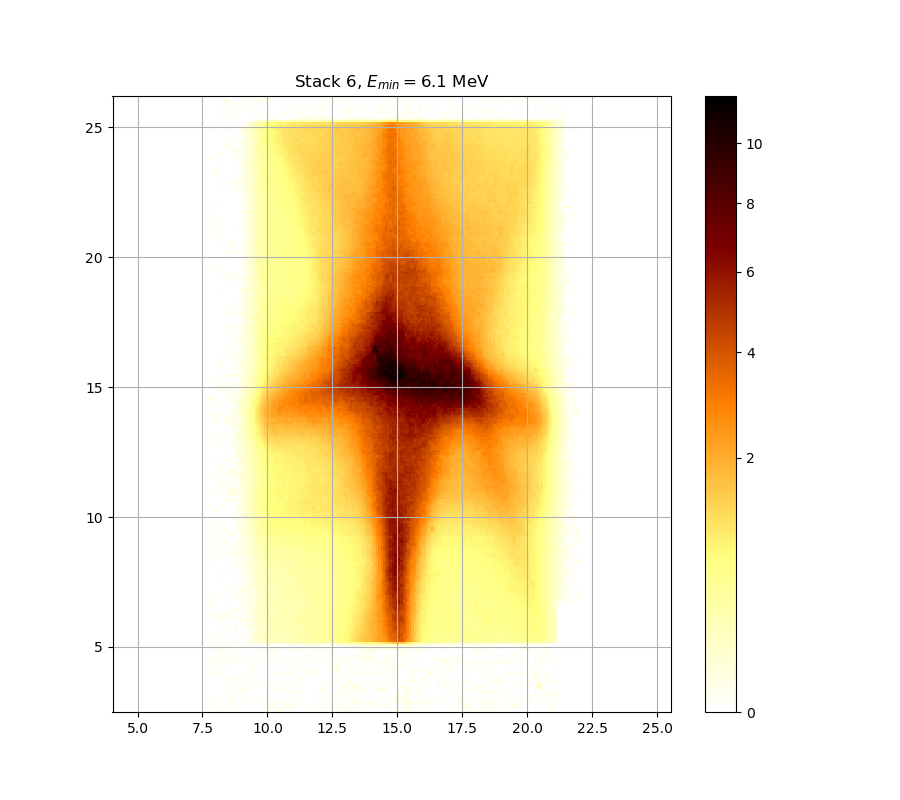

The table this chart was drawn from, first rows:
0.000000000000000000e+00, 0.000000000000000000e+00, 0.000000000000000000e+00, 0.000000000000000000e+00, 0.000000000000000000e+00, 1.028456078049250905e-02, 0.000000000000000000e+00, 0.000000000000000000e+00, 2.577499630350101739e-02, 2.089666737319785875e-02, 0.000000000000000000e+00, 0.000000000000000000e+00, 0.000000000000000000e+00, 0.000000000000000000e+00, 0.000000000000000000e+00, 0.000000000000000000e+00, 0.000000000000000000e+00, 0.000000000000000000e+00, 0.000000000000000000e+00, 0.000000000000000000e+00, 0.000000000000000000e+00, 0.000000000000000000e+00, 0.000000000000000000e+00, 0.000000000000000000e+00
1.675213661083225364e-02, 2.982117416168110491e-02, 0.000000000000000000e+00, 0.000000000000000000e+00, 0.000000000000000000e+00, 0.000000000000000000e+00, 1.375499672592844086e-02, 0.000000000000000000e+00, 0.000000000000000000e+00, 0.000000000000000000e+00, 1.525293291141519361e-02, 0.000000000000000000e+00, 0.000000000000000000e+00, 0.000000000000000000e+00, 0.000000000000000000e+00, 0.000000000000000000e+00, 0.000000000000000000e+00, 0.000000000000000000e+00, 1.417429217736292449e-02, 2.071626150132433591e-02, 0.000000000000000000e+00, 0.000000000000000000e+00, 0.000000000000000000e+00, 0.000000000000000000e+00
1.118145647458080108e-02, 0.000000000000000000e+00, 0.000000000000000000e+00, 0.000000000000000000e+00, 0.000000000000000000e+00, 0.000000000000000000e+00, 0.000000000000000000e+00, 0.000000000000000000e+00, 0.000000000000000000e+00, 0.000000000000000000e+00, 0.000000000000000000e+00, 0.000000000000000000e+00, 0.000000000000000000e+00, 0.000000000000000000e+00, 0.000000000000000000e+00, 0.000000000000000000e+00, 1.309630149936958157e-02, 0.000000000000000000e+00, 0.000000000000000000e+00, 0.000000000000000000e+00, 0.000000000000000000e+00, 0.000000000000000000e+00, 0.000000000000000000e+00, 0.000000000000000000e+00
0.000000000000000000e+00, 0.000000000000000000e+00, 0.000000000000000000e+00, 0.000000000000000000e+00, 1.441393369158628854e-02, 0.000000000000000000e+00, 0.000000000000000000e+00, 0.000000000000000000e+00, 0.000000000000000000e+00, 0.000000000000000000e+00, 3.806638945178604516e-02, 0.000000000000000000e+00, 0.000000000000000000e+00, 2.583531270346067776e-02, 0.000000000000000000e+00, 0.000000000000000000e+00, 0.000000000000000000e+00, 0.000000000000000000e+00, 0.000000000000000000e+00, 0.000000000000000000e+00, 0.000000000000000000e+00, 0.000000000000000000e+00, 0.000000000000000000e+00, 0.000000000000000000e+00
1.285683557954726136e-02, 0.000000000000000000e+00, 1.171980361248749214e-02, 0.000000000000000000e+00, 0.000000000000000000e+00, 0.000000000000000000e+00, 1.435402029923113498e-02, 0.000000000000000000e+00, 0.000000000000000000e+00, 0.000000000000000000e+00, 1.183945779098092600e-02, 0.000000000000000000e+00, 0.000000000000000000e+00, 0.000000000000000000e+00, 0.000000000000000000e+00, 1.189928781702495261e-02, 0.000000000000000000e+00, 0.000000000000000000e+00, 2.149815937782375425e-02, 1.507311401345710206e-02, 0.000000000000000000e+00, 0.000000000000000000e+00, 0.000000000000000000e+00, 0.000000000000000000e+00
0.000000000000000000e+00, 1.939386996061729859e-02, 1.867299646633758733e-02, 0.000000000000000000e+00, 0.000000000000000000e+00, 0.000000000000000000e+00, 0.000000000000000000e+00, 0.000000000000000000e+00, 0.000000000000000000e+00, 0.000000000000000000e+00, 0.000000000000000000e+00, 1.273711450120763866e-02, 1.669214389285566397e-02, 0.000000000000000000e+00, 0.000000000000000000e+00, 0.000000000000000000e+00, 0.000000000000000000e+00, 2.191933155726529664e-02, 3.983031435500251904e-02, 0.000000000000000000e+00, 0.000000000000000000e+00, 0.000000000000000000e+00, 0.000000000000000000e+00, 0.000000000000000000e+00
0.000000000000000000e+00, 1.160015725708311504e-02, 0.000000000000000000e+00, 0.000000000000000000e+00, 0.000000000000000000e+00, 0.000000000000000000e+00, 0.000000000000000000e+00, 0.000000000000000000e+00, 0.000000000000000000e+00, 0.000000000000000000e+00, 0.000000000000000000e+00, 1.411438681776576790e-02, 2.065613048008865457e-02, 2.824980761488343761e-02, 0.000000000000000000e+00, 0.000000000000000000e+00, 0.000000000000000000e+00, 1.028456078049250905e-02, 0.000000000000000000e+00, 0.000000000000000000e+00, 0.000000000000000000e+00, 0.000000000000000000e+00, 0.000000000000000000e+00, 0.000000000000000000e+00
0.000000000000000000e+00, 0.000000000000000000e+00, 0.000000000000000000e+00, 0.000000000000000000e+00, 0.000000000000000000e+00, 0.000000000000000000e+00, 0.000000000000000000e+00, 0.000000000000000000e+00, 0.000000000000000000e+00, 0.000000000000000000e+00, 1.393468276505676826e-02, 2.589563133185491736e-02, 0.000000000000000000e+00, 0.000000000000000000e+00, 0.000000000000000000e+00, 0.000000000000000000e+00, 0.000000000000000000e+00, 0.000000000000000000e+00, 0.000000000000000000e+00, 0.000000000000000000e+00, 0.000000000000000000e+00, 0.000000000000000000e+00, 0.000000000000000000e+00, 0.000000000000000000e+00
0.000000000000000000e+00, 0.000000000000000000e+00, 0.000000000000000000e+00, 0.000000000000000000e+00, 0.000000000000000000e+00, 0.000000000000000000e+00, 0.000000000000000000e+00, 0.000000000000000000e+00, 0.000000000000000000e+00, 0.000000000000000000e+00, 1.237799867373419807e-02, 0.000000000000000000e+00, 0.000000000000000000e+00, 0.000000000000000000e+00, 0.000000000000000000e+00, 0.000000000000000000e+00, 0.000000000000000000e+00, 0.000000000000000000e+00, 1.004546193404365698e-02, 0.000000000000000000e+00, 0.000000000000000000e+00, 0.000000000000000000e+00, 0.000000000000000000e+00, 0.000000000000000000e+00
0.000000000000000000e+00, 0.000000000000000000e+00, 0.000000000000000000e+00, 0.000000000000000000e+00, 0.000000000000000000e+00, 1.657216462542636035e-02, 0.000000000000000000e+00, 0.000000000000000000e+00, 0.000000000000000000e+00, 0.000000000000000000e+00, 0.000000000000000000e+00, 1.825262637616772640e-02, 0.000000000000000000e+00, 1.531287659860386396e-02, 0.000000000000000000e+00, 0.000000000000000000e+00, 1.273711450120763866e-02, 2.607660059856304127e-02, 3.218114460989286718e-02, 0.000000000000000000e+00, 0.000000000000000000e+00, 0.000000000000000000e+00, 0.000000000000000000e+00, 0.000000000000000000e+00
2.107709248110537295e-02, 0.000000000000000000e+00, 0.000000000000000000e+00, 0.000000000000000000e+00, 0.000000000000000000e+00, 0.000000000000000000e+00, 0.000000000000000000e+00, 0.000000000000000000e+00, 0.000000000000000000e+00, 0.000000000000000000e+00, 0.000000000000000000e+00, 0.000000000000000000e+00, 0.000000000000000000e+00, 2.077639465649851538e-02, 1.058347766665588413e-02, 0.000000000000000000e+00, 1.333579916912520577e-02, 0.000000000000000000e+00, 1.735217716050761749e-02, 3.308977023580934179e-02, 0.000000000000000000e+00, 0.000000000000000000e+00, 0.000000000000000000e+00, 0.000000000000000000e+00
0.000000000000000000e+00, 1.525293291141519361e-02, 1.819258186319908793e-02, 0.000000000000000000e+00, 0.000000000000000000e+00, 0.000000000000000000e+00, 0.000000000000000000e+00, 0.000000000000000000e+00, 0.000000000000000000e+00, 0.000000000000000000e+00, 0.000000000000000000e+00, 2.071626150132433591e-02, 0.000000000000000000e+00, 0.000000000000000000e+00, 0.000000000000000000e+00, 0.000000000000000000e+00, 0.000000000000000000e+00, 0.000000000000000000e+00, 0.000000000000000000e+00, 0.000000000000000000e+00, 0.000000000000000000e+00, 0.000000000000000000e+00, 0.000000000000000000e+00, 0.000000000000000000e+00
0.000000000000000000e+00, 0.000000000000000000e+00, 0.000000000000000000e+00, 0.000000000000000000e+00, 0.000000000000000000e+00, 0.000000000000000000e+00, 0.000000000000000000e+00, 0.000000000000000000e+00, 0.000000000000000000e+00, 0.000000000000000000e+00, 0.000000000000000000e+00, 0.000000000000000000e+00, 2.631792421844613913e-02, 1.118145647458080108e-02, 0.000000000000000000e+00, 0.000000000000000000e+00, 0.000000000000000000e+00, 3.606166135060453332e-02, 0.000000000000000000e+00, 0.000000000000000000e+00, 0.000000000000000000e+00, 0.000000000000000000e+00, 0.000000000000000000e+00, 0.000000000000000000e+00
1.465360738527249351e-02, 0.000000000000000000e+00, 0.000000000000000000e+00, 0.000000000000000000e+00, 0.000000000000000000e+00, 0.000000000000000000e+00, 2.017515899581215702e-02, 0.000000000000000000e+00, 0.000000000000000000e+00, 0.000000000000000000e+00, 0.000000000000000000e+00, 0.000000000000000000e+00, 0.000000000000000000e+00, 2.553375296616430465e-02, 0.000000000000000000e+00, 0.000000000000000000e+00, 0.000000000000000000e+00, 2.372555680044848361e-02, 1.771230075027246942e-02, 0.000000000000000000e+00, 1.939386996061729859e-02, 0.000000000000000000e+00, 0.000000000000000000e+00, 0.000000000000000000e+00
1.645219357483558922e-02, 0.000000000000000000e+00, 0.000000000000000000e+00, 0.000000000000000000e+00, 0.000000000000000000e+00, 0.000000000000000000e+00, 0.000000000000000000e+00, 0.000000000000000000e+00, 0.000000000000000000e+00, 0.000000000000000000e+00, 1.519299125229311292e-02, 0.000000000000000000e+00, 0.000000000000000000e+00, 2.511166266800210836e-02, 0.000000000000000000e+00, 1.130107552852090830e-02, 1.130107552852090830e-02, 0.000000000000000000e+00, 2.837062720111160896e-02, 0.000000000000000000e+00, 1.393468276505676826e-02, 0.000000000000000000e+00, 0.000000000000000000e+00, 5.174639831453761718e-02
0.000000000000000000e+00, 0.000000000000000000e+00, 0.000000000000000000e+00, 0.000000000000000000e+00, 0.000000000000000000e+00, 1.729216381221185955e-02, 0.000000000000000000e+00, 0.000000000000000000e+00, 0.000000000000000000e+00, 0.000000000000000000e+00, 0.000000000000000000e+00, 0.000000000000000000e+00, 3.660814375498358531e-02, 1.267725692810619392e-02, 0.000000000000000000e+00, 1.016500751188675541e-02, 1.501317843134465299e-02, 0.000000000000000000e+00, 1.819258186319908793e-02, 0.000000000000000000e+00, 0.000000000000000000e+00, 0.000000000000000000e+00, 0.000000000000000000e+00, 0.000000000000000000e+00
0.000000000000000000e+00, 0.000000000000000000e+00, 0.000000000000000000e+00, 0.000000000000000000e+00, 0.000000000000000000e+00, 0.000000000000000000e+00, 0.000000000000000000e+00, 0.000000000000000000e+00, 1.279697405127556975e-02, 0.000000000000000000e+00, 0.000000000000000000e+00, 0.000000000000000000e+00, 0.000000000000000000e+00, 0.000000000000000000e+00, 0.000000000000000000e+00, 0.000000000000000000e+00, 0.000000000000000000e+00, 0.000000000000000000e+00, 0.000000000000000000e+00, 0.000000000000000000e+00, 3.145462352461942529e-02, 0.000000000000000000e+00, 0.000000000000000000e+00, 0.000000000000000000e+00
0.000000000000000000e+00, 0.000000000000000000e+00, 1.957413570587020549e-02, 1.741219257828339681e-02, 0.000000000000000000e+00, 1.094224168955692730e-02, 1.789239056196310212e-02, 0.000000000000000000e+00, 0.000000000000000000e+00, 0.000000000000000000e+00, 0.000000000000000000e+00, 0.000000000000000000e+00, 0.000000000000000000e+00, 0.000000000000000000e+00, 0.000000000000000000e+00, 0.000000000000000000e+00, 0.000000000000000000e+00, 0.000000000000000000e+00, 0.000000000000000000e+00, 0.000000000000000000e+00, 0.000000000000000000e+00, 0.000000000000000000e+00, 1.693212711593773331e-02, 0.000000000000000000e+00
2.053587483489870483e-02, 0.000000000000000000e+00, 0.000000000000000000e+00, 1.435402029923113498e-02, 0.000000000000000000e+00, 0.000000000000000000e+00, 0.000000000000000000e+00, 0.000000000000000000e+00, 0.000000000000000000e+00, 0.000000000000000000e+00, 1.183945779098092600e-02, 1.171980361248749214e-02, 1.094224168955692730e-02, 0.000000000000000000e+00, 0.000000000000000000e+00, 0.000000000000000000e+00, 1.201895374897420446e-02, 0.000000000000000000e+00, 0.000000000000000000e+00, 0.000000000000000000e+00, 0.000000000000000000e+00, 0.000000000000000000e+00, 2.306304694905330840e-02, 0.000000000000000000e+00
0.000000000000000000e+00, 0.000000000000000000e+00, 0.000000000000000000e+00, 0.000000000000000000e+00, 5.845091131243664029e-02, 2.197950762848531817e-02, 0.000000000000000000e+00, 0.000000000000000000e+00, 0.000000000000000000e+00, 0.000000000000000000e+00, 0.000000000000000000e+00, 0.000000000000000000e+00, 0.000000000000000000e+00, 0.000000000000000000e+00, 0.000000000000000000e+00, 0.000000000000000000e+00, 0.000000000000000000e+00, 0.000000000000000000e+00, 0.000000000000000000e+00, 0.000000000000000000e+00, 0.000000000000000000e+00, 0.000000000000000000e+00, 1.112164986486973567e-02, 1.022478318419977293e-02
1.321604636058289900e-02, 0.000000000000000000e+00, 0.000000000000000000e+00, 0.000000000000000000e+00, 1.867299646633758733e-02, 4.672359881670434117e-02, 0.000000000000000000e+00, 0.000000000000000000e+00, 1.381489007282518319e-02, 0.000000000000000000e+00, 0.000000000000000000e+00, 0.000000000000000000e+00, 0.000000000000000000e+00, 0.000000000000000000e+00, 0.000000000000000000e+00, 0.000000000000000000e+00, 0.000000000000000000e+00, 0.000000000000000000e+00, 0.000000000000000000e+00, 0.000000000000000000e+00, 1.453376651115915325e-02, 0.000000000000000000e+00, 1.849282530910482947e-02, 1.999482976174432949e-02
1.513305162003993759e-02, 2.155832037713858659e-02, 0.000000000000000000e+00, 0.000000000000000000e+00, 0.000000000000000000e+00, 0.000000000000000000e+00, 1.028456078049250905e-02, 0.000000000000000000e+00, 0.000000000000000000e+00, 1.375499672592844086e-02, 0.000000000000000000e+00, 0.000000000000000000e+00, 0.000000000000000000e+00, 0.000000000000000000e+00, 0.000000000000000000e+00, 0.000000000000000000e+00, 0.000000000000000000e+00, 0.000000000000000000e+00, 0.000000000000000000e+00, 0.000000000000000000e+00, 0.000000000000000000e+00, 1.531287659860386396e-02, 0.000000000000000000e+00, 0.000000000000000000e+00
0.000000000000000000e+00, 0.000000000000000000e+00, 3.054694344216639379e-02, 2.686103334289268937e-02, 0.000000000000000000e+00, 0.000000000000000000e+00, 0.000000000000000000e+00, 0.000000000000000000e+00, 1.070305793392820407e-02, 0.000000000000000000e+00, 1.255754770785028236e-02, 0.000000000000000000e+00, 0.000000000000000000e+00, 1.567258137810920160e-02, 0.000000000000000000e+00, 1.165997945752760348e-02, 1.345555993481950541e-02, 1.537282231505642666e-02, 0.000000000000000000e+00, 0.000000000000000000e+00, 0.000000000000000000e+00, 0.000000000000000000e+00, 0.000000000000000000e+00, 0.000000000000000000e+00
0.000000000000000000e+00, 0.000000000000000000e+00, 0.000000000000000000e+00, 0.000000000000000000e+00, 0.000000000000000000e+00, 0.000000000000000000e+00, 0.000000000000000000e+00, 1.261740133073339064e-02, 3.490861586686636736e-02, 0.000000000000000000e+00, 1.112164986486973567e-02, 1.411438681776576790e-02, 0.000000000000000000e+00, 2.764584581884286726e-02, 0.000000000000000000e+00, 0.000000000000000000e+00, 0.000000000000000000e+00, 0.000000000000000000e+00, 0.000000000000000000e+00, 0.000000000000000000e+00, 0.000000000000000000e+00, 0.000000000000000000e+00, 3.812718011591935408e-02, 1.531287659860386396e-02
0.000000000000000000e+00, 0.000000000000000000e+00, 2.095680693698752026e-02, 1.513305162003993759e-02, 1.753222962695343695e-02, 2.812899711581796219e-02, 1.627225238486240330e-02, 0.000000000000000000e+00, 1.357532866747533304e-02, 2.963978365568036705e-02, 2.222023350081423279e-02, 2.005493738462035130e-02, 0.000000000000000000e+00, 3.090995283879766076e-02, 0.000000000000000000e+00, 0.000000000000000000e+00, 0.000000000000000000e+00, 0.000000000000000000e+00, 2.468968091951230168e-02, 0.000000000000000000e+00, 0.000000000000000000e+00, 0.000000000000000000e+00, 0.000000000000000000e+00, 0.000000000000000000e+00
0.000000000000000000e+00, 0.000000000000000000e+00, 0.000000000000000000e+00, 0.000000000000000000e+00, 0.000000000000000000e+00, 0.000000000000000000e+00, 0.000000000000000000e+00, 0.000000000000000000e+00, 1.255754770785028236e-02, 0.000000000000000000e+00, 1.130107552852090830e-02, 0.000000000000000000e+00, 0.000000000000000000e+00, 2.897486174073412440e-02, 0.000000000000000000e+00, 0.000000000000000000e+00, 0.000000000000000000e+00, 0.000000000000000000e+00, 1.447384909515946408e-02, 0.000000000000000000e+00, 1.273711450120763866e-02, 0.000000000000000000e+00, 0.000000000000000000e+00, 1.094224168955692730e-02
0.000000000000000000e+00, 0.000000000000000000e+00, 3.048644997577373145e-02, 0.000000000000000000e+00, 0.000000000000000000e+00, 0.000000000000000000e+00, 0.000000000000000000e+00, 1.369510537688488003e-02, 1.549271984053607332e-02, 0.000000000000000000e+00, 0.000000000000000000e+00, 2.300283186939893268e-02, 1.573253929523324435e-02, 1.921362319505477007e-02, 0.000000000000000000e+00, 0.000000000000000000e+00, 0.000000000000000000e+00, 1.945395643198493188e-02, 0.000000000000000000e+00, 0.000000000000000000e+00, 0.000000000000000000e+00, 0.000000000000000000e+00, 0.000000000000000000e+00, 0.000000000000000000e+00
1.303643204593629354e-02, 0.000000000000000000e+00, 0.000000000000000000e+00, 0.000000000000000000e+00, 1.303643204593629354e-02, 0.000000000000000000e+00, 0.000000000000000000e+00, 1.243784638059289641e-02, 1.633223073164075806e-02, 0.000000000000000000e+00, 1.705213109041500003e-02, 0.000000000000000000e+00, 0.000000000000000000e+00, 0.000000000000000000e+00, 0.000000000000000000e+00, 0.000000000000000000e+00, 1.465360738527249351e-02, 0.000000000000000000e+00, 0.000000000000000000e+00, 0.000000000000000000e+00, 0.000000000000000000e+00, 0.000000000000000000e+00, 0.000000000000000000e+00, 0.000000000000000000e+00
0.000000000000000000e+00, 0.000000000000000000e+00, 1.076285096828560363e-02, 0.000000000000000000e+00, 0.000000000000000000e+00, 2.837062720111160896e-02, 1.783235854630526099e-02, 0.000000000000000000e+00, 1.849282530910482947e-02, 0.000000000000000000e+00, 1.171980361248749214e-02, 0.000000000000000000e+00, 1.046390512611349022e-02, 0.000000000000000000e+00, 0.000000000000000000e+00, 0.000000000000000000e+00, 0.000000000000000000e+00, 0.000000000000000000e+00, 0.000000000000000000e+00, 0.000000000000000000e+00, 0.000000000000000000e+00, 0.000000000000000000e+00, 0.000000000000000000e+00, 0.000000000000000000e+00
0.000000000000000000e+00, 0.000000000000000000e+00, 0.000000000000000000e+00, 0.000000000000000000e+00, 0.000000000000000000e+00, 2.770623180609771766e-02, 0.000000000000000000e+00, 2.456913459064593436e-02, 0.000000000000000000e+00, 0.000000000000000000e+00, 1.711213617249934121e-02, 0.000000000000000000e+00, 0.000000000000000000e+00, 0.000000000000000000e+00, 0.000000000000000000e+00, 0.000000000000000000e+00, 0.000000000000000000e+00, 0.000000000000000000e+00, 0.000000000000000000e+00, 0.000000000000000000e+00, 0.000000000000000000e+00, 0.000000000000000000e+00, 0.000000000000000000e+00, 0.000000000000000000e+00
0.000000000000000000e+00, 0.000000000000000000e+00, 2.499108539410992494e-02, 0.000000000000000000e+00, 0.000000000000000000e+00, 1.004546193404365698e-02, 0.000000000000000000e+00, 0.000000000000000000e+00, 0.000000000000000000e+00, 0.000000000000000000e+00, 0.000000000000000000e+00, 0.000000000000000000e+00, 0.000000000000000000e+00, 0.000000000000000000e+00, 0.000000000000000000e+00, 0.000000000000000000e+00, 1.285683557954726136e-02, 0.000000000000000000e+00, 1.040412175016399050e-02, 0.000000000000000000e+00, 0.000000000000000000e+00, 2.915617660505207681e-02, 3.557606297705058485e-02, 1.297656457564305352e-02
0.000000000000000000e+00, 0.000000000000000000e+00, 0.000000000000000000e+00, 0.000000000000000000e+00, 0.000000000000000000e+00, 1.285683557954726136e-02, 1.118145647458080108e-02, 0.000000000000000000e+00, 0.000000000000000000e+00, 0.000000000000000000e+00, 1.915354515222122619e-02, 0.000000000000000000e+00, 0.000000000000000000e+00, 1.981451961030791797e-02, 0.000000000000000000e+00, 0.000000000000000000e+00, 0.000000000000000000e+00, 0.000000000000000000e+00, 0.000000000000000000e+00, 0.000000000000000000e+00, 0.000000000000000000e+00, 2.155832037713858659e-02, 2.300283186939893268e-02, 2.788740334471929636e-02
2.619725793854676965e-02, 0.000000000000000000e+00, 1.357532866747533304e-02, 2.234060940514002655e-02, 0.000000000000000000e+00, 0.000000000000000000e+00, 1.297656457564305352e-02, 4.263253802532719627e-02, 0.000000000000000000e+00, 0.000000000000000000e+00, 0.000000000000000000e+00, 0.000000000000000000e+00, 1.573253929523324435e-02, 0.000000000000000000e+00, 1.801246083438122481e-02, 0.000000000000000000e+00, 0.000000000000000000e+00, 0.000000000000000000e+00, 3.424145772754037115e-02, 1.711213617249934121e-02, 3.636523855854520426e-02, 3.776247274119343827e-02, 5.937610330155429494e-02, 6.500251145261462526e-02
2.360508079753281113e-02, 2.372555680044848361e-02, 1.381489007282518319e-02, 0.000000000000000000e+00, 0.000000000000000000e+00, 0.000000000000000000e+00, 1.321604636058289900e-02, 0.000000000000000000e+00, 0.000000000000000000e+00, 0.000000000000000000e+00, 0.000000000000000000e+00, 1.094224168955692730e-02, 1.130107552852090830e-02, 1.501317843134465299e-02, 0.000000000000000000e+00, 0.000000000000000000e+00, 0.000000000000000000e+00, 4.318141944543366778e-02, 2.234060940514002655e-02, 0.000000000000000000e+00, 2.167864882615934061e-02, 4.739636695701484465e-02, 4.568448128407744113e-02, 7.983230905864222016e-02
0.000000000000000000e+00, 0.000000000000000000e+00, 1.513305162003993759e-02, 1.783235854630526099e-02, 0.000000000000000000e+00, 1.046390512611349022e-02, 1.327592177082360242e-02, 1.004546193404365698e-02, 0.000000000000000000e+00, 0.000000000000000000e+00, 0.000000000000000000e+00, 0.000000000000000000e+00, 0.000000000000000000e+00, 0.000000000000000000e+00, 1.741219257828339681e-02, 0.000000000000000000e+00, 0.000000000000000000e+00, 0.000000000000000000e+00, 0.000000000000000000e+00, 0.000000000000000000e+00, 5.506385837233986058e-02, 5.530990993263804750e-02, 6.549827017007239793e-02, 7.389246021741388559e-02
0.000000000000000000e+00, 0.000000000000000000e+00, 1.375499672592844086e-02, 0.000000000000000000e+00, 3.442338136832886336e-02, 0.000000000000000000e+00, 2.589563133185491736e-02, 0.000000000000000000e+00, 0.000000000000000000e+00, 0.000000000000000000e+00, 0.000000000000000000e+00, 0.000000000000000000e+00, 0.000000000000000000e+00, 0.000000000000000000e+00, 0.000000000000000000e+00, 0.000000000000000000e+00, 1.519299125229311292e-02, 2.161848352620837285e-02, 1.633223073164075806e-02, 2.083652994674559458e-02, 2.023527298640706226e-02, 3.345336876629759898e-02, 5.168503772125194323e-02, 7.333116288230867585e-02
0.000000000000000000e+00, 1.225830916734243527e-02, 0.000000000000000000e+00, 0.000000000000000000e+00, 0.000000000000000000e+00, 0.000000000000000000e+00, 0.000000000000000000e+00, 0.000000000000000000e+00, 0.000000000000000000e+00, 0.000000000000000000e+00, 0.000000000000000000e+00, 0.000000000000000000e+00, 0.000000000000000000e+00, 0.000000000000000000e+00, 0.000000000000000000e+00, 0.000000000000000000e+00, 1.124126502870865379e-02, 0.000000000000000000e+00, 0.000000000000000000e+00, 2.107709248110537295e-02, 1.363521602447489295e-02, 2.348461354555042568e-02, 5.432596469752868501e-02, 4.501250707699622905e-02
0.000000000000000000e+00, 0.000000000000000000e+00, 0.000000000000000000e+00, 0.000000000000000000e+00, 0.000000000000000000e+00, 0.000000000000000000e+00, 0.000000000000000000e+00, 0.000000000000000000e+00, 1.507311401345710206e-02, 0.000000000000000000e+00, 1.387478541879524907e-02, 1.040412175016399050e-02, 0.000000000000000000e+00, 0.000000000000000000e+00, 2.390628723221102994e-02, 0.000000000000000000e+00, 0.000000000000000000e+00, 0.000000000000000000e+00, 0.000000000000000000e+00, 0.000000000000000000e+00, 4.232769210372500091e-02, 2.782701056795676420e-02, 3.557606297705058485e-02, 6.971972904288611939e-02
0.000000000000000000e+00, 2.716283922638712545e-02, 0.000000000000000000e+00, 0.000000000000000000e+00, 0.000000000000000000e+00, 0.000000000000000000e+00, 1.477345632358174204e-02, 0.000000000000000000e+00, 0.000000000000000000e+00, 1.369510537688488003e-02, 0.000000000000000000e+00, 0.000000000000000000e+00, 0.000000000000000000e+00, 0.000000000000000000e+00, 1.927370334329983961e-02, 0.000000000000000000e+00, 1.273711450120763866e-02, 0.000000000000000000e+00, 0.000000000000000000e+00, 2.390628723221102994e-02, 7.139966653093066107e-02, 4.660131099692740170e-02, 7.326881156921696836e-02, 6.215545929358195359e-02
0.000000000000000000e+00, 0.000000000000000000e+00, 0.000000000000000000e+00, 0.000000000000000000e+00, 0.000000000000000000e+00, 0.000000000000000000e+00, 0.000000000000000000e+00, 0.000000000000000000e+00, 0.000000000000000000e+00, 0.000000000000000000e+00, 0.000000000000000000e+00, 0.000000000000000000e+00, 0.000000000000000000e+00, 0.000000000000000000e+00, 1.028456078049250905e-02, 0.000000000000000000e+00, 0.000000000000000000e+00, 0.000000000000000000e+00, 2.276199330588265374e-02, 1.597239135181657485e-02, 5.444891983457000872e-02, 4.421875469879672088e-02, 7.557782159717971182e-02, 7.314411796592715231e-02
0.000000000000000000e+00, 0.000000000000000000e+00, 0.000000000000000000e+00, 0.000000000000000000e+00, 0.000000000000000000e+00, 0.000000000000000000e+00, 0.000000000000000000e+00, 0.000000000000000000e+00, 0.000000000000000000e+00, 0.000000000000000000e+00, 0.000000000000000000e+00, 0.000000000000000000e+00, 0.000000000000000000e+00, 0.000000000000000000e+00, 0.000000000000000000e+00, 1.333579916912520577e-02, 1.387478541879524907e-02, 0.000000000000000000e+00, 0.000000000000000000e+00, 1.399458211282790868e-02, 0.000000000000000000e+00, 2.053587483489870483e-02, 5.845091131243664029e-02, 7.776585448395356703e-02
0.000000000000000000e+00, 0.000000000000000000e+00, 0.000000000000000000e+00, 2.607660059856304127e-02, 1.717214331937902058e-02, 0.000000000000000000e+00, 0.000000000000000000e+00, 1.939386996061729859e-02, 2.674032672565368127e-02, 0.000000000000000000e+00, 0.000000000000000000e+00, 1.537282231505642666e-02, 1.261740133073339064e-02, 0.000000000000000000e+00, 0.000000000000000000e+00, 0.000000000000000000e+00, 4.929404506183824447e-02, 2.722320715582657660e-02, 2.782701056795676420e-02, 3.563675436410181779e-02, 3.478729293393564154e-02, 5.623299216628104003e-02, 7.770328713915311547e-02, 7.551536135468187028e-02
1.171980361248749214e-02, 0.000000000000000000e+00, 0.000000000000000000e+00, 0.000000000000000000e+00, 0.000000000000000000e+00, 0.000000000000000000e+00, 0.000000000000000000e+00, 1.723215253222597221e-02, 1.657216462542636035e-02, 0.000000000000000000e+00, 1.489331333573011562e-02, 1.297656457564305352e-02, 2.149815937782375425e-02, 0.000000000000000000e+00, 0.000000000000000000e+00, 0.000000000000000000e+00, 2.023527298640706226e-02, 0.000000000000000000e+00, 0.000000000000000000e+00, 2.276199330588265374e-02, 4.385255264539900805e-02, 3.145462352461942529e-02, 6.729694795666552043e-02, 7.158645995636880865e-02
1.597239135181657485e-02, 2.432806838901504023e-02, 1.022478318419977293e-02, 1.459368594079445136e-02, 3.248396111743486608e-02, 0.000000000000000000e+00, 3.000258536454677993e-02, 3.327155888124689459e-02, 1.999482976174432949e-02, 2.994211266216184608e-02, 2.330392905616696098e-02, 1.393468276505676826e-02, 1.615230183502854022e-02, 0.000000000000000000e+00, 0.000000000000000000e+00, 0.000000000000000000e+00, 2.149815937782375425e-02, 0.000000000000000000e+00, 1.010523376226487961e-02, 1.315617293717483149e-02, 2.692139002137735812e-02, 2.951886813570423623e-02, 6.295944893455018843e-02, 9.572668005921028400e-02
0.000000000000000000e+00, 0.000000000000000000e+00, 0.000000000000000000e+00, 0.000000000000000000e+00, 0.000000000000000000e+00, 0.000000000000000000e+00, 1.160015725708311504e-02, 1.453376651115915325e-02, 1.993472425916110666e-02, 0.000000000000000000e+00, 1.831267297608390673e-02, 1.531287659860386396e-02, 0.000000000000000000e+00, 0.000000000000000000e+00, 0.000000000000000000e+00, 1.543277006196881393e-02, 1.321604636058289900e-02, 3.193893354855154021e-02, 2.740432446912086789e-02, 0.000000000000000000e+00, 3.527264201558830137e-02, 5.125558818989937176e-02, 6.940886630160855719e-02, 1.073374234045924025e-01
0.000000000000000000e+00, 0.000000000000000000e+00, 0.000000000000000000e+00, 0.000000000000000000e+00, 0.000000000000000000e+00, 0.000000000000000000e+00, 0.000000000000000000e+00, 0.000000000000000000e+00, 2.426780734386722524e-02, 1.945395643198493188e-02, 3.121252442671989397e-02, 0.000000000000000000e+00, 0.000000000000000000e+00, 0.000000000000000000e+00, 0.000000000000000000e+00, 0.000000000000000000e+00, 0.000000000000000000e+00, 0.000000000000000000e+00, 3.557606297705058485e-02, 1.309630149936958157e-02, 2.794779838680821679e-02, 5.438744091075407849e-02, 8.844782157142119794e-02, 1.150563972535698642e-01
0.000000000000000000e+00, 0.000000000000000000e+00, 0.000000000000000000e+00, 1.813253943601927931e-02, 0.000000000000000000e+00, 0.000000000000000000e+00, 0.000000000000000000e+00, 0.000000000000000000e+00, 0.000000000000000000e+00, 0.000000000000000000e+00, 0.000000000000000000e+00, 1.909346921364991900e-02, 1.201895374897420446e-02, 0.000000000000000000e+00, 2.710247354930600885e-02, 2.011504712892941624e-02, 0.000000000000000000e+00, 0.000000000000000000e+00, 0.000000000000000000e+00, 1.981451961030791797e-02, 1.597239135181657485e-02, 5.457188581792232762e-02, 5.764958352056254176e-02, 8.045917430588375718e-02
0.000000000000000000e+00, 0.000000000000000000e+00, 0.000000000000000000e+00, 0.000000000000000000e+00, 0.000000000000000000e+00, 0.000000000000000000e+00, 0.000000000000000000e+00, 0.000000000000000000e+00, 0.000000000000000000e+00, 0.000000000000000000e+00, 0.000000000000000000e+00, 1.453376651115915325e-02, 0.000000000000000000e+00, 0.000000000000000000e+00, 0.000000000000000000e+00, 0.000000000000000000e+00, 0.000000000000000000e+00, 1.327592177082360242e-02, 2.246099396685028241e-02, 1.831267297608390673e-02, 4.403564223332198657e-02, 4.917153831555105825e-02, 4.751872216250557085e-02, 6.680051712659562657e-02
0.000000000000000000e+00, 0.000000000000000000e+00, 2.764584581884286726e-02, 0.000000000000000000e+00, 0.000000000000000000e+00, 0.000000000000000000e+00, 0.000000000000000000e+00, 0.000000000000000000e+00, 0.000000000000000000e+00, 0.000000000000000000e+00, 0.000000000000000000e+00, 0.000000000000000000e+00, 0.000000000000000000e+00, 0.000000000000000000e+00, 0.000000000000000000e+00, 0.000000000000000000e+00, 0.000000000000000000e+00, 1.861293732042037727e-02, 2.384604156316223744e-02, 0.000000000000000000e+00, 3.928266809067416238e-02, 5.684872263701044176e-02, 5.684872263701044176e-02, 7.664011218853980512e-02
0.000000000000000000e+00, 0.000000000000000000e+00, 3.260510413710882016e-02, 0.000000000000000000e+00, 0.000000000000000000e+00, 0.000000000000000000e+00, 0.000000000000000000e+00, 0.000000000000000000e+00, 0.000000000000000000e+00, 0.000000000000000000e+00, 0.000000000000000000e+00, 2.041562771184946348e-02, 1.597239135181657485e-02, 0.000000000000000000e+00, 0.000000000000000000e+00, 0.000000000000000000e+00, 0.000000000000000000e+00, 1.537282231505642666e-02, 2.246099396685028241e-02, 3.794481544862374905e-02, 5.021318131163191728e-02, 1.597239135181657485e-02, 3.672961085268446751e-02, 8.977376263998324002e-02
0.000000000000000000e+00, 0.000000000000000000e+00, 2.414729185216454160e-02, 2.107709248110537295e-02, 0.000000000000000000e+00, 0.000000000000000000e+00, 0.000000000000000000e+00, 0.000000000000000000e+00, 0.000000000000000000e+00, 0.000000000000000000e+00, 0.000000000000000000e+00, 3.157568703939134941e-02, 0.000000000000000000e+00, 0.000000000000000000e+00, 0.000000000000000000e+00, 0.000000000000000000e+00, 0.000000000000000000e+00, 1.777232860946297011e-02, 2.294261896636847278e-02, 3.345336876629759898e-02, 2.444859708341760168e-02, 5.845091131243664029e-02, 6.135194863753384159e-02, 9.129088537965138195e-02
0.000000000000000000e+00, 0.000000000000000000e+00, 0.000000000000000000e+00, 0.000000000000000000e+00, 1.010523376226487961e-02, 0.000000000000000000e+00, 1.201895374897420446e-02, 0.000000000000000000e+00, 0.000000000000000000e+00, 0.000000000000000000e+00, 0.000000000000000000e+00, 0.000000000000000000e+00, 0.000000000000000000e+00, 1.639221112790444079e-02, 1.213862752908150336e-02, 2.035550734328775771e-02, 0.000000000000000000e+00, 2.143800052713807844e-02, 0.000000000000000000e+00, 3.770169671387903904e-02, 4.037816083567626751e-02, 4.580669177256499469e-02, 5.205324132134101639e-02, 1.287571380324975812e-01
2.523224880309821172e-02, 1.639221112790444079e-02, 0.000000000000000000e+00, 2.330392905616696098e-02, 0.000000000000000000e+00, 0.000000000000000000e+00, 0.000000000000000000e+00, 0.000000000000000000e+00, 0.000000000000000000e+00, 0.000000000000000000e+00, 0.000000000000000000e+00, 0.000000000000000000e+00, 2.312326420644477201e-02, 0.000000000000000000e+00, 2.300283186939893268e-02, 0.000000000000000000e+00, 1.160015725708311504e-02, 1.543277006196881393e-02, 0.000000000000000000e+00, 2.855187363771095888e-02, 2.897486174073412440e-02, 4.086530417054391046e-02, 4.696820549920947135e-02, 7.701524918028126998e-02
2.462940665182376809e-02, 0.000000000000000000e+00, 0.000000000000000000e+00, 0.000000000000000000e+00, 0.000000000000000000e+00, 0.000000000000000000e+00, 0.000000000000000000e+00, 0.000000000000000000e+00, 0.000000000000000000e+00, 1.759225126018377355e-02, 0.000000000000000000e+00, 1.699212807195278965e-02, 5.875923909045720206e-02, 1.351544330466508681e-02, 0.000000000000000000e+00, 0.000000000000000000e+00, 0.000000000000000000e+00, 2.994211266216184608e-02, 4.074350342218831245e-02, 2.963978365568036705e-02, 3.181784204290082074e-02, 2.384604156316223744e-02, 5.734150496624355192e-02, 7.632758218944366013e-02
0.000000000000000000e+00, 0.000000000000000000e+00, 0.000000000000000000e+00, 0.000000000000000000e+00, 2.366531770456997349e-02, 0.000000000000000000e+00, 0.000000000000000000e+00, 0.000000000000000000e+00, 0.000000000000000000e+00, 0.000000000000000000e+00, 0.000000000000000000e+00, 0.000000000000000000e+00, 1.477345632358174204e-02, 0.000000000000000000e+00, 0.000000000000000000e+00, 1.681213138655337017e-02, 1.759225126018377355e-02, 1.417429217736292449e-02, 3.296858959130589267e-02, 2.264158706158264991e-02, 0.000000000000000000e+00, 3.302917873567915580e-02, 4.482929516051292751e-02, 7.664011218853980512e-02
1.070305793392820407e-02, 0.000000000000000000e+00, 0.000000000000000000e+00, 0.000000000000000000e+00, 0.000000000000000000e+00, 0.000000000000000000e+00, 0.000000000000000000e+00, 0.000000000000000000e+00, 0.000000000000000000e+00, 0.000000000000000000e+00, 0.000000000000000000e+00, 0.000000000000000000e+00, 3.521196501077450414e-02, 1.783235854630526099e-02, 0.000000000000000000e+00, 0.000000000000000000e+00, 2.849145588311019495e-02, 1.297656457564305352e-02, 2.089666737319785875e-02, 2.649894041969321976e-02, 3.509061818030291546e-02, 5.943780505278321857e-02, 3.843117010327447985e-02, 9.458449187202844222e-02
0.000000000000000000e+00, 0.000000000000000000e+00, 0.000000000000000000e+00, 0.000000000000000000e+00, 0.000000000000000000e+00, 0.000000000000000000e+00, 0.000000000000000000e+00, 0.000000000000000000e+00, 0.000000000000000000e+00, 0.000000000000000000e+00, 0.000000000000000000e+00, 0.000000000000000000e+00, 1.285683557954726136e-02, 0.000000000000000000e+00, 0.000000000000000000e+00, 1.124126502870865379e-02, 1.201895374897420446e-02, 2.505137292395411691e-02, 4.757990366366025153e-02, 3.193893354855154021e-02, 5.986979552019412038e-02, 6.704870925264913573e-02, 6.036366681511411841e-02, 1.042641456274165379e-01
0.000000000000000000e+00, 0.000000000000000000e+00, 0.000000000000000000e+00, 0.000000000000000000e+00, 0.000000000000000000e+00, 0.000000000000000000e+00, 0.000000000000000000e+00, 0.000000000000000000e+00, 0.000000000000000000e+00, 1.177962972322007563e-02, 0.000000000000000000e+00, 0.000000000000000000e+00, 0.000000000000000000e+00, 2.450886473487760148e-02, 1.303643204593629354e-02, 0.000000000000000000e+00, 0.000000000000000000e+00, 0.000000000000000000e+00, 3.018401729307407938e-02, 2.583531270346067776e-02, 6.147553457091296109e-02, 5.101024700162581915e-02, 7.320646326407834192e-02, 9.852327829769330636e-02
0.000000000000000000e+00, 0.000000000000000000e+00, 0.000000000000000000e+00, 0.000000000000000000e+00, 0.000000000000000000e+00, 0.000000000000000000e+00, 0.000000000000000000e+00, 3.084944548187188579e-02, 0.000000000000000000e+00, 0.000000000000000000e+00, 0.000000000000000000e+00, 0.000000000000000000e+00, 0.000000000000000000e+00, 0.000000000000000000e+00, 0.000000000000000000e+00, 0.000000000000000000e+00, 1.207878965738284731e-02, 0.000000000000000000e+00, 2.234060940514002655e-02, 0.000000000000000000e+00, 2.957932474800162304e-02, 6.289758652338223177e-02, 6.891163915990042299e-02, 9.490165777049625051e-02
0.000000000000000000e+00, 0.000000000000000000e+00, 0.000000000000000000e+00, 0.000000000000000000e+00, 0.000000000000000000e+00, 0.000000000000000000e+00, 0.000000000000000000e+00, 0.000000000000000000e+00, 0.000000000000000000e+00, 0.000000000000000000e+00, 0.000000000000000000e+00, 0.000000000000000000e+00, 0.000000000000000000e+00, 0.000000000000000000e+00, 0.000000000000000000e+00, 0.000000000000000000e+00, 0.000000000000000000e+00, 0.000000000000000000e+00, 1.609232962960518293e-02, 2.366531770456997349e-02, 3.024449921325889079e-02, 4.990673664781169333e-02, 5.999324653594619722e-02, 9.420400280898399981e-02
0.000000000000000000e+00, 0.000000000000000000e+00, 0.000000000000000000e+00, 0.000000000000000000e+00, 1.195911980260536481e-02, 1.921362319505477007e-02, 0.000000000000000000e+00, 0.000000000000000000e+00, 0.000000000000000000e+00, 0.000000000000000000e+00, 0.000000000000000000e+00, 0.000000000000000000e+00, 0.000000000000000000e+00, 0.000000000000000000e+00, 0.000000000000000000e+00, 0.000000000000000000e+00, 0.000000000000000000e+00, 0.000000000000000000e+00, 5.150097193968868059e-02, 0.000000000000000000e+00, 2.029538910185300915e-02, 6.314505325343286457e-02, 5.401862425570004567e-02, 9.072174338438940278e-02
... 219 more rows
